10-way image classification set "dataset_bg_removed" from GitHub (shrinidhi0811/leaflookalike-detector); label vocabulary: alpinia galanga, azadirachta indica, basella alba, jasminum, mentha, murraya koenigii, nerium oleander, plectranthus amboinicus, syzygium jambos, trigonella foenum graecum.

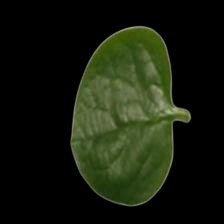
Label: basella alba

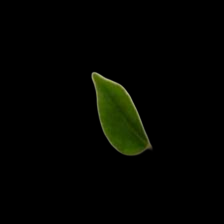
Label: murraya koenigii

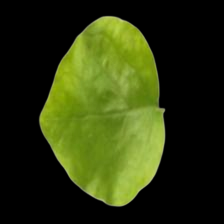
Label: jasminum

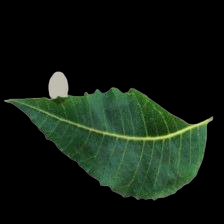
Label: azadirachta indica

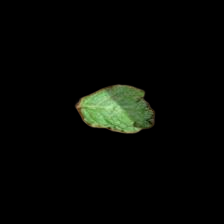
Label: plectranthus amboinicus

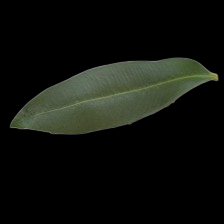
Label: nerium oleander
